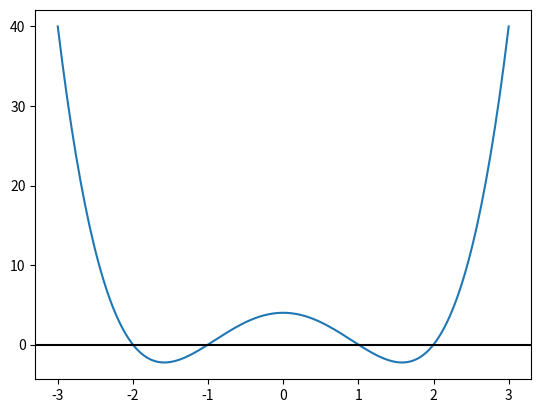

Source code (Python):
import matplotlib.pyplot as plt
import math
import numpy as np

class Polynomial:
    def __init__(self, roots):
        self.roots=np.array(roots)

    def __call__(self, x):
        return np.prod([x - r for r in self.roots], axis=0)
    
domain=np.linspace(-3,3,200)
range=Polynomial([1,-1,2,-2])(domain)

plt.plot(domain,range)
plt.axhline(0,color='black')
plt.show()
